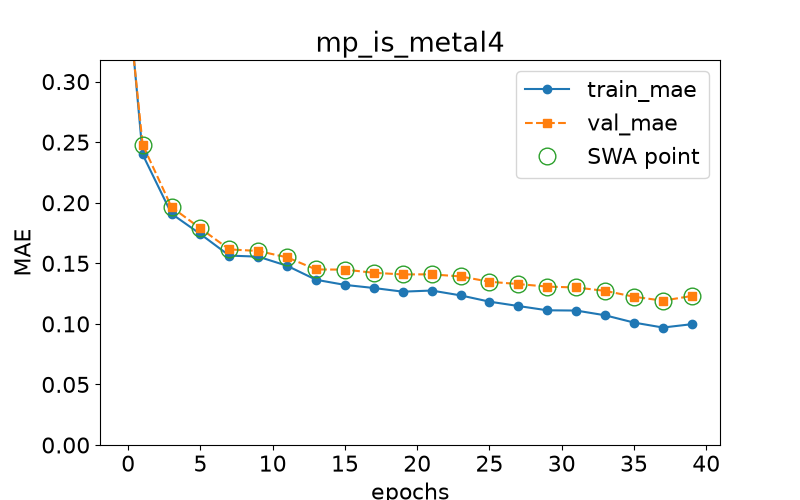

Source data for this figure (header and first rows):
epoch, train loss, val loss, swa
0.0, 0.371, 0.3646, n
1.0, 0.2399, 0.248, y
3.0, 0.1909, 0.1964, y
5.0, 0.1741, 0.1788, y
7.0, 0.1564, 0.1615, y
9.0, 0.1555, 0.1602, y
11.0, 0.1479, 0.1549, y
13.0, 0.1364, 0.1449, y
15.0, 0.1322, 0.1448, y
17.0, 0.1296, 0.1422, y
19.0, 0.1266, 0.1408, y
21.0, 0.1275, 0.1409, y
23.0, 0.1235, 0.1391, y
25.0, 0.1183, 0.1348, y
27.0, 0.1147, 0.1328, y
29.0, 0.1112, 0.1308, y
31.0, 0.111, 0.13, y
33.0, 0.1071, 0.1272, y
35.0, 0.1011, 0.1224, y
37.0, 0.09696, 0.1191, y
39.0, 0.09973, 0.123, y
